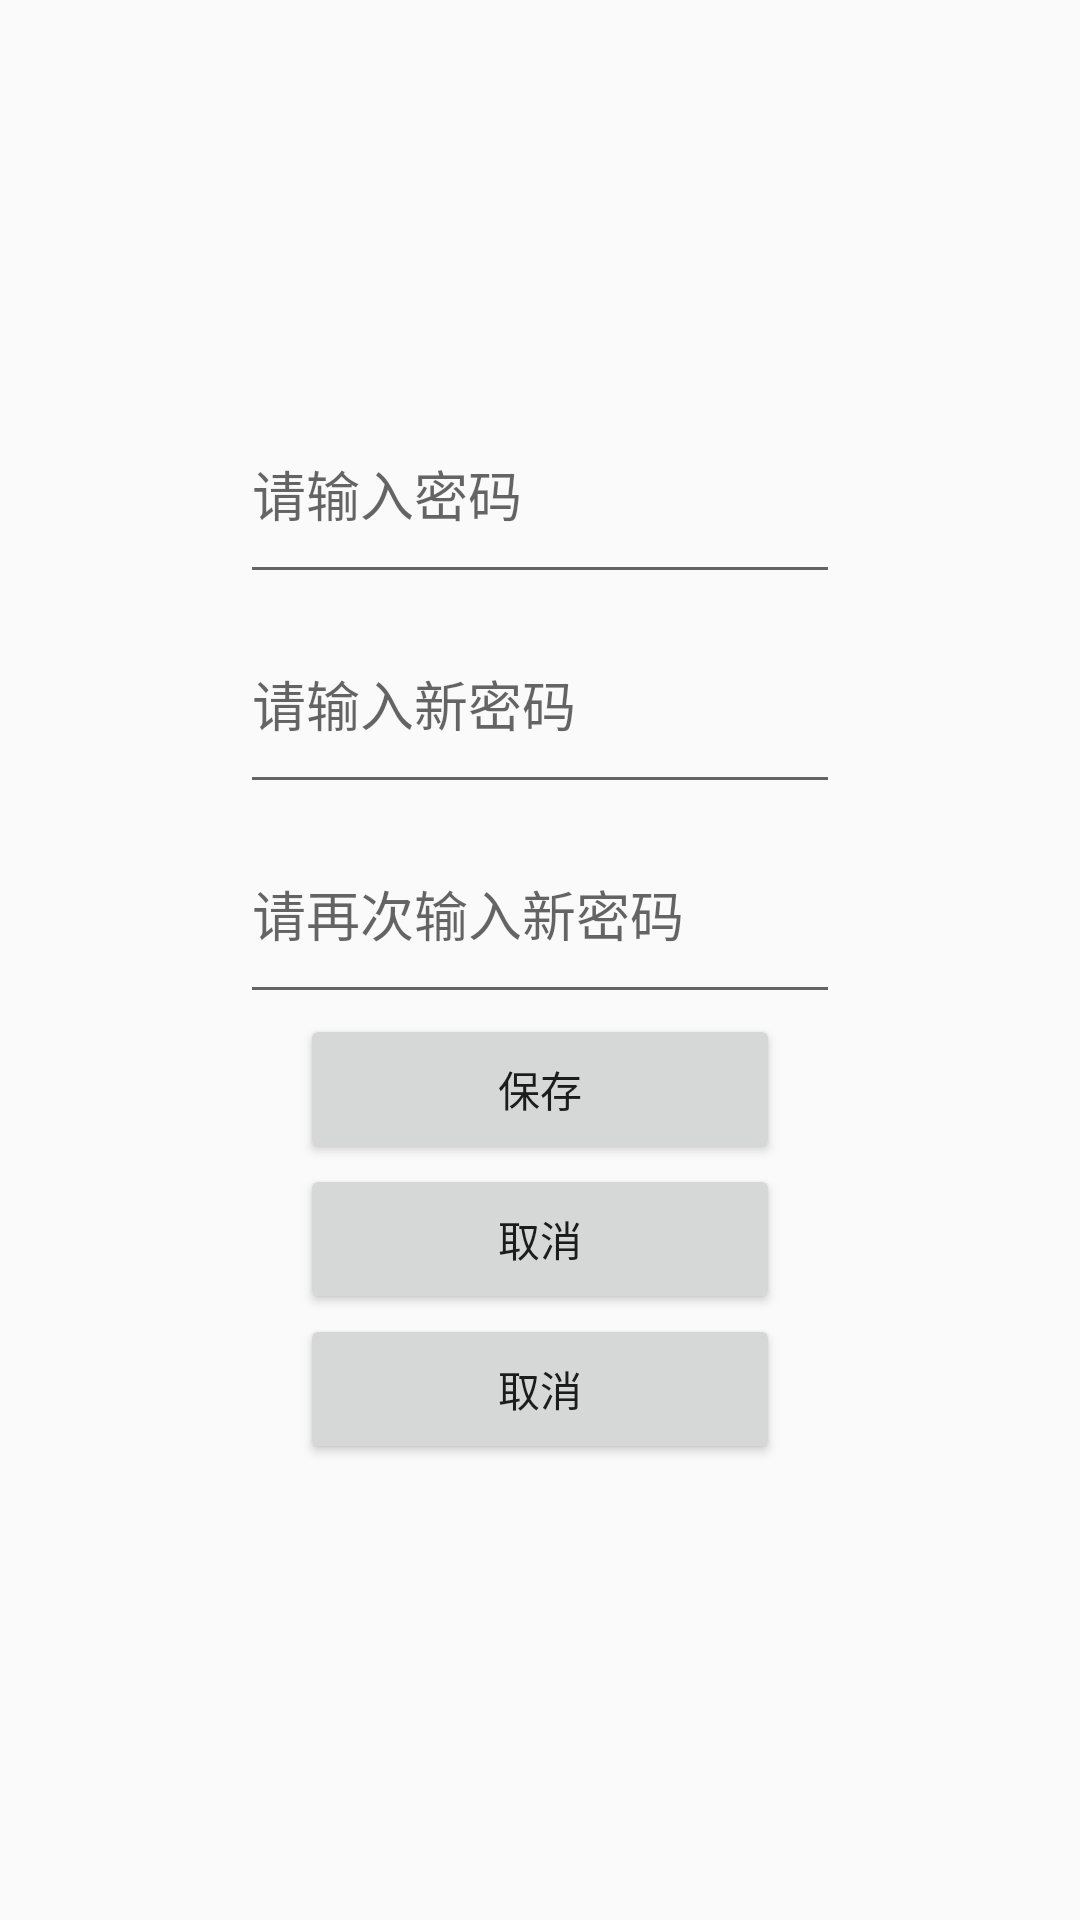

Produce the Android XML layout that renders to this screen, including the resource entries it uses.
<!-- AndroidManifest.xml: application theme AppTheme -->
<!-- res/layout/change_password.xml -->
<?xml version="1.0" encoding="utf-8"?>
<LinearLayout xmlns:android="http://schemas.android.com/apk/res/android"
    android:orientation="vertical"
    android:layout_width="match_parent"
    android:layout_height="match_parent">
    <LinearLayout
        android:layout_width="match_parent"
        android:layout_height="0dp"
        android:layout_weight="0.5"/>
    <LinearLayout
        android:layout_width="match_parent"
        android:layout_height="0dp"
        android:layout_weight="2"
        android:orientation="vertical">
        <EditText
            android:id="@+id/et_oldPassword"
            android:layout_width="200dp"
            android:layout_height="70dp"
            android:layout_gravity="center"
            android:hint="请输入密码"/>
        <EditText
            android:id="@+id/et_newPassword"
            android:layout_width="200dp"
            android:layout_height="70dp"
            android:layout_gravity="center"
            android:hint="请输入新密码"/>
        <EditText
            android:id="@+id/et_repeatPassword"
            android:layout_width="200dp"
            android:layout_height="70dp"
            android:layout_gravity="center"
            android:hint="请再次输入新密码"/>
        <Button
            android:layout_width="160dp"
            android:layout_height="50dp"
            android:text="保存"
            android:id="@+id/btn_reset"
            android:layout_gravity="center"/>
        <Button
        android:layout_width="160dp"
        android:layout_height="50dp"
        android:text="取消"
        android:id="@+id/btn_out"
        android:layout_gravity="center"/>
        <Button
            android:layout_width="160dp"
            android:layout_height="50dp"
            android:text="取消"
            android:id="@+id/btn_ou"
            android:layout_gravity="center"/>
    </LinearLayout>
</LinearLayout>
<!-- resources referenced by this layout -->
<resources>
  <style name="AppTheme" parent="Theme.AppCompat.Light.NoActionBar">
          
          <item name="colorPrimary">@color/colorPrimary</item>
          <item name="colorPrimaryDark">@color/colorPrimaryDark</item>
          <item name="colorAccent">@color/colorAccent</item>
      </style>
  <color name="colorPrimary">#85b8ba</color>
  <color name="colorPrimaryDark">#85b8ba</color>
  <color name="colorAccent">#85b8ba</color>
</resources>
